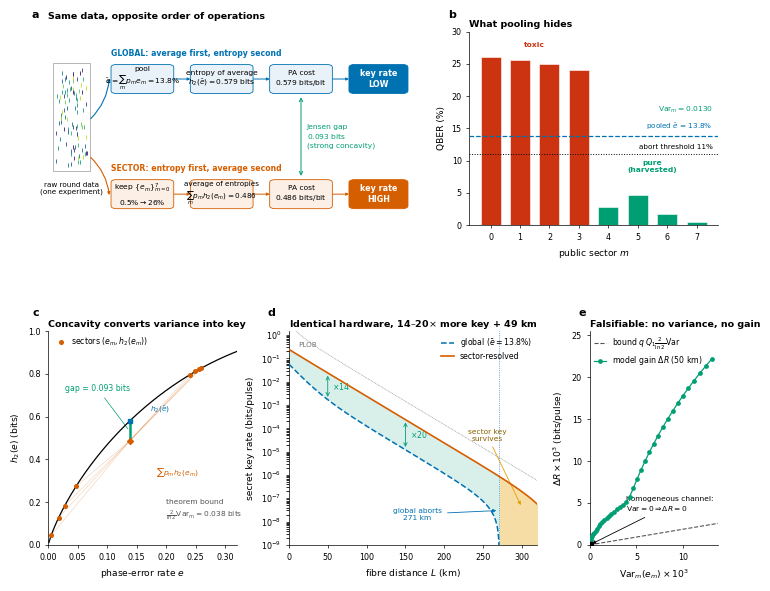

Generate this figure with matplotlib:
#!/usr/bin/env python3
"""
Nature-style figure: sector-resolved vs global coarse-grained analysis.
ALL curves computed from the authors' own model (Fiber_channel.py):
7D hyperchaotic driver -> sector QBER profile -> decoy-BB84 rate model.

Panels
  a  order-of-operations pipeline: average-then-entropy vs entropy-then-average
  b  the data both analyses receive: bimodal sector QBER, 11% line, pooled bar
  c  strong concavity on h2 with the model's real numbers (gap = 0.093 bits)
  d  HERO: key rate vs distance -- 14-20x rate gap + 49 km distance extension
  e  falsifiability: gain vs sector variance, through the origin, above bound
"""
import numpy as np
import matplotlib as mpl
import matplotlib.pyplot as plt
from matplotlib.patches import FancyBboxPatch, FancyArrowPatch, Rectangle
from matplotlib.gridspec import GridSpec
from scipy.integrate import solve_ivp

# ----------------------------------------------------------------- style
mpl.rcParams.update({
    "font.family": "sans-serif",
    "font.sans-serif": ["DejaVu Sans"],
    "font.size": 6.2,
    "axes.linewidth": 0.5,
    "axes.labelsize": 6.6,
    "axes.titlesize": 6.8,
    "xtick.labelsize": 5.8, "ytick.labelsize": 5.8,
    "xtick.major.width": 0.5, "ytick.major.width": 0.5,
    "xtick.major.size": 2.0, "ytick.major.size": 2.0,
    "xtick.direction": "out", "ytick.direction": "out",
    "legend.frameon": False, "legend.fontsize": 5.6,
    "mathtext.fontset": "dejavusans",
    "figure.dpi": 200,
})
# Okabe-Ito
C_GLB = "#0072B2"   # global coarse-grained
C_SEC = "#D55E00"   # sector-resolved
C_OK  = "#009E73"   # pure sectors / gain
C_EXT = "#E69F00"   # distance-extension band
C_TOX = "#CC3311"   # toxic sectors
C_GRY = "#555555"

# ================================================================= model
def nD_HC(t, X, p):
    n = len(X); dX = np.zeros(n)
    for i in range(n):
        dX[i] = (p[i % len(p)] * X[(i + 1) % n]
                 - p[(i + 1) % len(p)] * X[(i - 2) % n]) * X[(i - 1) % n]
    return dX

def gen_HC():
    p = [40., 60., 8., 20., 0.1, 77., 10.]
    X0 = [1., 1., 2., 2., 1., 1., 0.1]
    t = np.linspace(0, 10., 10000)
    sol = solve_ivp(nD_HC, (0, 10.), X0, args=(p,), t_eval=t,
                    method="RK45", rtol=1e-10)
    return sol.y[:, 2000:]

ALPHA, ETA_D, P_D = 0.2, 0.65, 1e-8
F_EC, MU, M, qs = 1.16, 0.6, 8, 1.0

def h2(x):
    x = np.clip(np.asarray(x, float), 1e-15, 1 - 1e-15)
    return -x * np.log2(x) - (1 - x) * np.log2(1 - x)

def channel_yields(L, e_opt):
    eta = ETA_D * 10 ** (-ALPHA * L / 10.0)
    Y0, e0 = 2 * P_D, 0.5
    Qmu = Y0 + 1.0 - np.exp(-eta * MU)
    Emu = np.clip((e0 * Y0 + e_opt * (1 - np.exp(-eta * MU))) / max(Qmu, 1e-20),
                  1e-4, 0.499)
    Q1 = Y0 + eta
    e1 = np.clip((e0 * Y0 + e_opt * eta) / max(Q1, 1e-20), 1e-4, 0.499)
    return Q1, e1, Qmu, Emu

def sector_errors(hm, intensity=1.0):
    raw = np.zeros(M)
    for m in range(M):
        s = np.sign(hm[m % len(hm)] - np.mean(hm))
        raw[m] = s * np.abs(hm[m % len(hm)]) ** 0.2
    raw = (raw - raw.min()) / (raw.max() - raw.min())
    return 0.005 + intensity * raw * (0.260 - 0.005)

def single_rate(L, e):
    Q1, e1, Qmu, Emu = channel_yields(L, e)
    return max(0.0, qs * (Q1 * (1 - h2(e1)) - F_EC * Qmu * h2(Emu)))

hc = gen_HC(); hm = hc[1, :M]
e_m = sector_errors(hm)
p_m = np.full(M, 1 / M)
e_bar = float(e_m.mean())
Var = float(np.sum(p_m * (e_m - e_bar) ** 2))
gap = float(h2(e_bar) - np.sum(p_m * h2(e_m)))
bound = 2 / np.log(2) * Var

Lv = np.linspace(0.1, 320, 900)
Rg = np.array([single_rate(L, e_bar) for L in Lv])
Rs = np.array([np.mean([single_rate(L, e) for e in e_m]) for L in Lv])
L_cut = Lv[np.where(Rg > 1e-15)[0][-1]]

Iv = np.linspace(0.02, 1.0, 40)
g_var, g_gain = [], []
for I in Iv:
    e2 = sector_errors(hm, I)
    rg = single_rate(50.0, float(e2.mean()))
    rs = np.mean([single_rate(50.0, e) for e in e2])
    g_var.append(np.var(e2)); g_gain.append(max(rs - rg, 0.0))
g_var, g_gain = np.array(g_var), np.array(g_gain)
Q1_50 = channel_yields(50.0, e_bar)[0]

# ================================================================= helpers
def box(ax, x, y, w, h, fc, ec, txt, fs=5.6, tc="k", lw=0.6, weight="normal",
        r=0.015):
    ax.add_patch(FancyBboxPatch((x, y), w, h,
                 boxstyle=f"round,pad=0,rounding_size={r}",
                 lw=lw, ec=ec, fc=fc, zorder=3))
    ax.text(x + w/2, y + h/2, txt, ha="center", va="center", fontsize=fs,
            color=tc, zorder=4, linespacing=1.35, fontweight=weight)

def arr(ax, x0, y0, x1, y1, c="k", lw=0.6, ls="-", rad=0.0, mut=4.0):
    ax.add_patch(FancyArrowPatch((x0, y0), (x1, y1), arrowstyle="-|>",
                 mutation_scale=mut, lw=lw, color=c, linestyle=ls,
                 connectionstyle=f"arc3,rad={rad}", zorder=2,
                 shrinkA=0, shrinkB=0))

def plabel(ax, s):
    ax.text(-0.085, 1.06, s, transform=ax.transAxes, fontsize=8.0,
            fontweight="bold", va="bottom", ha="left")

def clean(ax):
    ax.set_xticks([]); ax.set_yticks([])
    for s in ax.spines.values(): s.set_visible(False)
    ax.set_xlim(0, 1); ax.set_ylim(0, 1)

# ================================================================= figure
fig = plt.figure(figsize=(7.20, 5.90))
gs = GridSpec(2, 12, figure=fig, height_ratios=[0.95, 1.05],
              hspace=0.52, wspace=6.5,
              left=0.055, right=0.985, top=0.945, bottom=0.075)

# ----------------------------------------------------------------- a
axa = fig.add_subplot(gs[0, 0:7]); clean(axa)
axa.text(-0.045, 1.06, "a", transform=axa.transAxes, fontsize=8.0,
         fontweight="bold", va="bottom")
axa.text(0.0, 1.055, "Same data, opposite order of operations",
         transform=axa.transAxes, fontsize=6.8, fontweight="bold",
         va="bottom", ha="left")

# raw-data rain (identical input)
rng = np.random.default_rng(3)
cols8 = plt.cm.viridis(np.linspace(0.1, 0.9, M))
yy0 = 0.30
for i in range(90):
    m = rng.integers(0, M)
    x = 0.020 + 0.085 * rng.random()
    y = yy0 + 0.52 * rng.random()
    axa.plot([x], [y], marker="|", ms=3.2, mew=0.7, color=cols8[m], alpha=0.9)
axa.text(0.062, yy0 - 0.075, "raw round data\n(one experiment)",
         fontsize=5.2, ha="center", va="top", linespacing=1.25)
axa.add_patch(Rectangle((0.012, yy0 - 0.02), 0.100, 0.56, fill=False,
              ec="#999999", lw=0.5))

# split point
arr(axa, 0.115, 0.55, 0.165, 0.755, c=C_GLB, lw=0.8, rad=0.18)
arr(axa, 0.115, 0.35, 0.165, 0.155, c=C_SEC, lw=0.8, rad=-0.18)

# --- global branch (top)
ytop = 0.680
axa.text(0.170, ytop + 0.205, "GLOBAL: average first, entropy second",
         fontsize=5.6, color=C_GLB, fontweight="bold", va="center")
box(axa, 0.170, ytop, 0.170, 0.150, "#EAF2F9", C_GLB,
    "pool\n$\\bar e=\\sum_m p_m e_m=13.8\\%$", fs=5.4)
box(axa, 0.385, ytop, 0.170, 0.150, "#EAF2F9", C_GLB,
    "entropy of average\n$h_2(\\bar e)=0.579$ bits", fs=5.4)
box(axa, 0.600, ytop, 0.170, 0.150, "#EAF2F9", C_GLB,
    "PA cost\n$0.579$ bits/bit", fs=5.4)
box(axa, 0.815, ytop, 0.160, 0.150, C_GLB, C_GLB,
    "key rate\nLOW", fs=5.8, tc="w", weight="bold")
for x0 in (0.340, 0.555, 0.770):
    arr(axa, x0, ytop + 0.075, x0 + 0.045, ytop + 0.075, c=C_GLB, lw=0.7)

# --- sector branch (bottom)
ybot = 0.085
axa.text(0.170, ybot + 0.205, "SECTOR: entropy first, average second",
         fontsize=5.6, color=C_SEC, fontweight="bold", va="center")
box(axa, 0.170, ybot, 0.170, 0.150, "#FBEFE6", C_SEC,
    "keep $\\{e_m\\}_{m=0}^{7}$\n$0.5\\%\\rightarrow 26\\%$", fs=5.4)
box(axa, 0.385, ybot, 0.170, 0.150, "#FBEFE6", C_SEC,
    "average of entropies\n$\\sum_m p_m h_2(e_m)=0.486$", fs=5.2)
box(axa, 0.600, ybot, 0.170, 0.150, "#FBEFE6", C_SEC,
    "PA cost\n$0.486$ bits/bit", fs=5.4)
box(axa, 0.815, ybot, 0.160, 0.150, C_SEC, C_SEC,
    "key rate\nHIGH", fs=5.8, tc="w", weight="bold")
for x0 in (0.340, 0.555, 0.770):
    arr(axa, x0, ybot + 0.075, x0 + 0.045, ybot + 0.075, c=C_SEC, lw=0.7)

# gap bracket between PA boxes
axa.annotate("", xy=(0.685, ybot + 0.155), xytext=(0.685, ytop - 0.005),
             arrowprops=dict(arrowstyle="<->", lw=0.7, color=C_OK))
axa.text(0.700, (ytop + ybot + 0.150) / 2,
         "Jensen gap\n$0.093$ bits\n(strong concavity)",
         fontsize=5.4, color=C_OK, va="center", ha="left", linespacing=1.3)

# ----------------------------------------------------------------- b
axb = fig.add_subplot(gs[0, 7:12])
plabel(axb, "b")
axb.set_title("What pooling hides", loc="left", fontweight="bold", pad=3)
idx = np.arange(M)
barcols = [C_TOX if e > 0.11 else C_OK for e in e_m]
axb.bar(idx, e_m * 100, width=0.68, color=barcols, ec="white", lw=0.4, zorder=3)
axb.axhline(11.0, color="k", lw=0.7, ls=":", zorder=4)
axb.axhline(e_bar * 100, color=C_GLB, lw=0.9, ls="--", zorder=4)
axb.text(M - 0.45, 11.0 + 0.7, "abort threshold 11%", fontsize=5.2,
         ha="right", va="bottom")
axb.text(M - 0.45, e_bar * 100 + 0.7, f"pooled $\\bar e$ = {e_bar*100:.1f}%",
         fontsize=5.2, color=C_GLB, ha="right", va="bottom")
axb.text(1.5, 27.6, "toxic", fontsize=5.4, color=C_TOX, ha="center",
         fontweight="bold")
axb.text(5.5, 8.2, "pure\n(harvested)", fontsize=5.4, color=C_OK,
         ha="center", fontweight="bold", linespacing=1.2)
axb.set_xticks(idx); axb.set_xlabel("public sector $m$")
axb.set_ylabel("QBER (%)"); axb.set_ylim(0, 30)
axb.spines[["top", "right"]].set_visible(False)
axb.text(0.98, 0.62, f"$\\mathrm{{Var}}_m={Var:.4f}$",
         transform=axb.transAxes, fontsize=5.4, va="top", ha="right", color=C_OK)

# ----------------------------------------------------------------- c
axc = fig.add_subplot(gs[1, 0:4])
plabel(axc, "c")
axc.set_title("Concavity converts variance into key", loc="left",
              fontweight="bold", pad=3)
xs = np.linspace(0.001, 0.32, 500)
axc.plot(xs, h2(xs), color="k", lw=0.9, zorder=4)
axc.plot(e_m, h2(e_m), "o", ms=2.6, color=C_SEC, zorder=6,
         label="sectors $(e_m,h_2(e_m))$")
# weighted-mean chord point
axc.plot([e_bar], [h2(e_bar)], "s", ms=3.2, color=C_GLB, zorder=6)
axc.plot([e_bar], [np.sum(p_m * h2(e_m))], "D", ms=3.0, color=C_SEC, zorder=6)
axc.vlines(e_bar, np.sum(p_m * h2(e_m)), h2(e_bar), color=C_OK, lw=1.8,
           zorder=5)
# faint chords from each sector to the mean point
for e in e_m:
    axc.plot([e, e_bar], [h2(e), np.sum(p_m * h2(e_m))], color=C_SEC,
             lw=0.35, alpha=0.35, zorder=2)
axc.annotate(f"gap = {gap:.3f} bits", xy=(e_bar, h2(e_bar) - gap / 2),
             xytext=(0.028, 0.72), fontsize=5.6, color=C_OK,
             arrowprops=dict(arrowstyle="-", lw=0.5, color=C_OK))
axc.text(0.200, 0.13,
         f"theorem bound\n$\\frac{{2}}{{\\ln 2}}\\mathrm{{Var}}_m={bound:.3f}$ bits",
         fontsize=5.4, color=C_GRY, linespacing=1.3)
axc.annotate("$h_2(\\bar e)$", xy=(e_bar, h2(e_bar)), xytext=(e_bar + 0.035, h2(e_bar) + 0.045),
             fontsize=5.4, color=C_GLB, ha="left")
axc.annotate("$\\sum p_m h_2(e_m)$", xy=(e_bar, np.sum(p_m*h2(e_m))),
             xytext=(e_bar + 0.045, np.sum(p_m*h2(e_m)) - 0.16),
             fontsize=5.4, color=C_SEC)
axc.set_xlim(0, 0.32); axc.set_ylim(0, 1.0)
axc.set_xlabel("phase-error rate $e$")
axc.set_ylabel("$h_2(e)$ (bits)")
axc.spines[["top", "right"]].set_visible(False)
axc.legend(loc="upper left", handletextpad=0.3, borderpad=0.1)

# ----------------------------------------------------------------- d (hero)
axd = fig.add_subplot(gs[1, 4:9])
plabel(axd, "d")
axd.set_title("Identical hardware, 14–20$\\times$ more key + 49 km",
              loc="left", fontweight="bold", pad=3)
Rg_p = np.where(Rg > 1e-15, Rg, np.nan)
Rs_p = np.where(Rs > 1e-15, Rs, np.nan)
plob = -np.log2(1 - 10 ** (-ALPHA * Lv / 10))
axd.semilogy(Lv, plob, color="#999999", lw=0.6, ls=(0, (1, 1)), zorder=2)
axd.text(12, 3e-1, "PLOB", fontsize=5.2, color="#777777")
ok = np.isfinite(Rg_p) & np.isfinite(Rs_p)
axd.fill_between(Lv, Rg_p, Rs_p, where=ok, color=C_OK, alpha=0.15, lw=0,
                 zorder=1)
ext = np.isnan(Rg_p) & np.isfinite(Rs_p)
axd.fill_between(Lv, 1e-9, Rs_p, where=ext, color=C_EXT, alpha=0.35, lw=0,
                 zorder=1)
axd.semilogy(Lv, Rg_p, color=C_GLB, lw=1.1, ls="--", zorder=4,
             label="global ($\\bar e=13.8\\%$)")
axd.semilogy(Lv, Rs_p, color=C_SEC, lw=1.2, zorder=5,
             label="sector-resolved")
axd.axvline(L_cut, color=C_GLB, lw=0.5, ls=":", zorder=3)
axd.annotate(f"global aborts\n{L_cut:.0f} km", xy=(L_cut, 3e-8),
             xytext=(L_cut - 105, 1.2e-8), fontsize=5.4, color=C_GLB,
             ha="center", linespacing=1.2,
             arrowprops=dict(arrowstyle="-|>", lw=0.6, color=C_GLB,
                             mutation_scale=5))
axd.annotate("sector key\nsurvives", xy=(300, 4e-8), xytext=(255, 3e-5),
             fontsize=5.4, color="#8a6100", ha="center", linespacing=1.2,
             arrowprops=dict(arrowstyle="-|>", lw=0.6, color=C_EXT,
                             mutation_scale=5))
# ratio callouts
for Lq, dy in [(50, 3.5), (150, 3.5)]:
    i = np.argmin(abs(Lv - Lq))
    axd.annotate("", xy=(Lq, Rs[i]), xytext=(Lq, Rg[i]),
                 arrowprops=dict(arrowstyle="<->", lw=0.6, color=C_OK))
    axd.text(Lq + 6, np.sqrt(Rs[i] * Rg[i]),
             f"$\\times${Rs[i]/Rg[i]:.0f}", fontsize=5.6, color=C_OK,
             va="center")
axd.set_xlim(0, 320); axd.set_ylim(1e-9, 1.5)
axd.set_xlabel("fibre distance $L$ (km)")
axd.set_ylabel("secret key rate (bits/pulse)")
axd.spines[["top", "right"]].set_visible(False)
axd.legend(loc="upper right", handlelength=1.6, borderpad=0.2,
           labelspacing=0.3)

# ----------------------------------------------------------------- e
axe = fig.add_subplot(gs[1, 9:12])
plabel(axe, "e")
axe.set_title("Falsifiable: no variance, no gain", loc="left",
              fontweight="bold", pad=3)
vb = np.linspace(0, g_var.max() * 1.05, 200)
axe.plot(vb * 1e3, qs * Q1_50 * (2 / np.log(2)) * vb * 1e3, color=C_GRY,
         lw=0.8, ls="--", zorder=3,
         label="bound $q\\,Q_1\\frac{2}{\\ln 2}\\mathrm{Var}$")
axe.plot(g_var * 1e3, g_gain * 1e3, "o-", ms=2.4, lw=0.9, color=C_OK,
         zorder=4, label="model gain $\\Delta R$ (50 km)")
axe.plot([0], [0], "s", ms=4.0, color="k", zorder=6)
axe.annotate("homogeneous channel:\n$\\mathrm{Var}=0\\Rightarrow\\Delta R=0$",
             xy=(0, 0), xytext=(0.30 * g_var.max() * 1e3, 0.18 * g_gain.max() * 1e3),
             fontsize=5.4, linespacing=1.3,
             arrowprops=dict(arrowstyle="-|>", lw=0.6, color="k",
                             mutation_scale=5))
axe.set_xlim(0, g_var.max() * 1.05e3)
axe.set_ylim(0, g_gain.max() * 1.15e3)
axe.set_xlabel("$\\mathrm{Var}_m(e_m)\\times 10^{3}$")
axe.set_ylabel("$\\Delta R\\times 10^{3}$ (bits/pulse)")
axe.spines[["top", "right"]].set_visible(False)
axe.legend(loc="upper left", handlelength=1.5, borderpad=0.1,
           labelspacing=0.3)

fig.savefig("fig_sector_vs_global.pdf",
            bbox_inches="tight", pad_inches=0.02)
fig.savefig("fig_sector_vs_global.png",
            dpi=600, bbox_inches="tight", pad_inches=0.02)
print("done")
